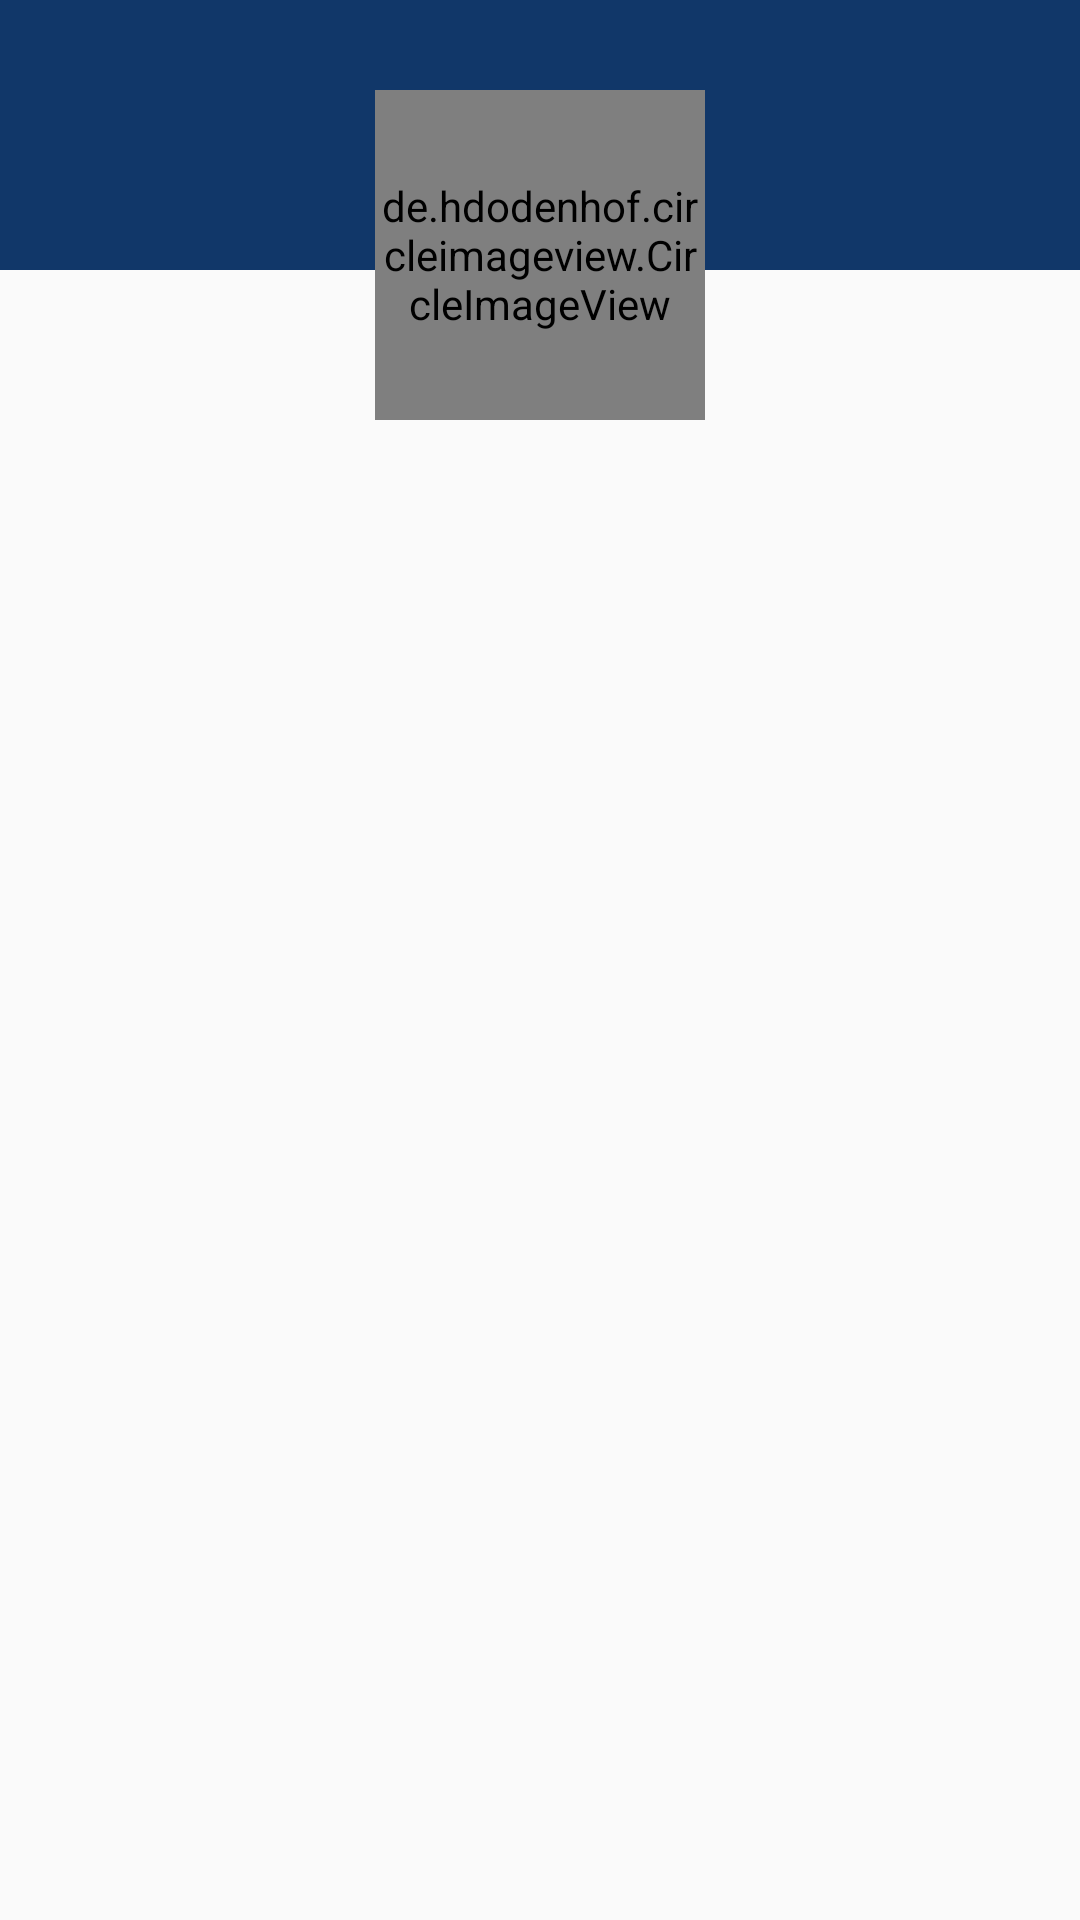

Android layout source for this screen:
<!-- AndroidManifest.xml: application theme AppTheme -->
<!-- res/layout/layout_contact.xml -->
<?xml version="1.0" encoding="utf-8"?>
<ScrollView xmlns:android="http://schemas.android.com/apk/res/android"
    android:layout_width="match_parent"
    android:layout_height="match_parent"
    android:fillViewport="true">

<RelativeLayout xmlns:android="http://schemas.android.com/apk/res/android"
    android:layout_width="match_parent"
    android:layout_height="wrap_content">

    <ImageView
        android:layout_width="match_parent"
        android:layout_height="90dp"
        android:background="#113769" />


    <de.hdodenhof.circleimageview.CircleImageView
        android:id="@+id/imageView"
        android:layout_width="110dp"
        android:layout_height="110dp"
        android:layout_alignParentTop="true"
        android:layout_centerHorizontal="true"
        android:layout_marginTop="30dp"
        android:src="@drawable/pmtcool" />

    <android.support.v7.widget.RecyclerView
        android:layout_below="@id/imageView"
        android:id="@+id/listCon"
        android:layout_width="match_parent"
        android:layout_height="wrap_content">
    </android.support.v7.widget.RecyclerView>


</RelativeLayout>

</ScrollView>
<!-- resources referenced by this layout -->
<resources>
  <!-- drawable pmtcool: jpg bitmap (drawable, 90957 bytes) -->
  <style name="AppTheme" parent="Theme.AppCompat.Light.NoActionBar">
          
          <item name="colorPrimary">@color/colorPrimary</item>
          <item name="colorPrimaryDark">@color/colorPrimaryDark</item>
          <item name="colorAccent">@color/colorAccent</item>
      </style>
  <color name="colorPrimary">#113769</color>
  <color name="colorPrimaryDark">#113769</color>
  <color name="colorAccent">#cf8627</color>
</resources>
